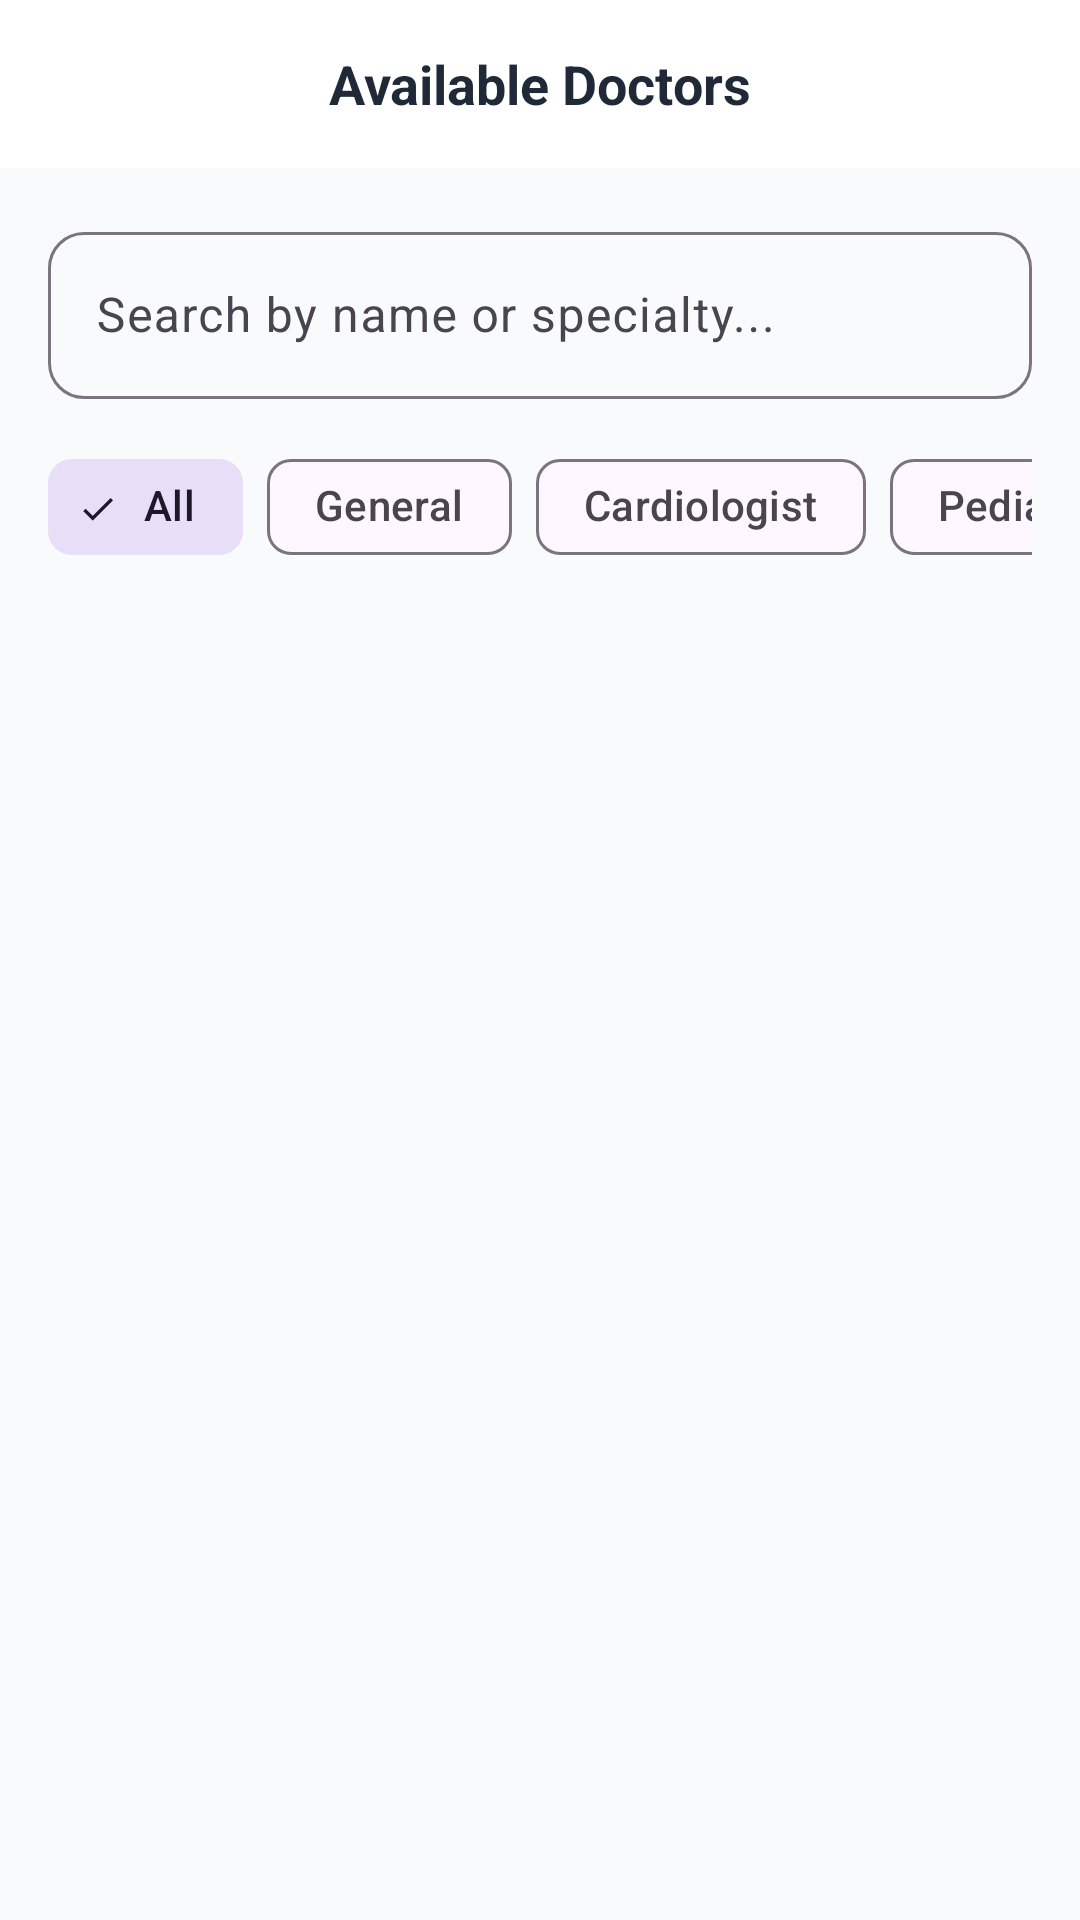

Reconstruct the res/layout file that produces this screen, plus the resources it refers to.
<!-- AndroidManifest.xml: application theme Theme.HOSPITALAppointmentMobileApplication -->
<!-- res/layout/activity_doctor_list.xml -->
<?xml version="1.0" encoding="utf-8"?>
<LinearLayout
    xmlns:android="http://schemas.android.com/apk/res/android"
    xmlns:app="http://schemas.android.com/apk/res-auto"
    android:layout_width="match_parent"
    android:layout_height="match_parent"
    android:orientation="vertical"
    android:background="@color/background_light">

    
    <RelativeLayout
        android:layout_width="match_parent"
        android:layout_height="56dp"
        android:paddingHorizontal="16dp"
        android:background="@color/white">

        <ImageView
            android:id="@+id/btnBack"
            android:layout_width="32dp"
            android:layout_height="32dp"
            android:layout_centerVertical="true"
            android:src="@drawable/ic_back"
            app:tint="@color/text_dark"
            android:contentDescription="@string/cancel"
            android:clickable="true"
            android:focusable="true"/>

        <TextView
            android:layout_width="wrap_content"
            android:layout_height="wrap_content"
            android:layout_centerInParent="true"
            android:text="@string/available_doctors"
            android:textColor="@color/text_dark"
            android:textSize="18sp"
            android:textStyle="bold"/>
    </RelativeLayout>

    <LinearLayout
        android:layout_width="match_parent"
        android:layout_height="match_parent"
        android:orientation="vertical"
        android:padding="16dp">

        
        <com.google.android.material.textfield.TextInputLayout
            style="@style/Widget.Material3.TextInputLayout.OutlinedBox"
            android:layout_width="match_parent"
            android:layout_height="wrap_content"
            android:hint="Search by name or specialty..."
            app:startIconDrawable="@drawable/ic_search"
            app:boxCornerRadiusTopStart="12dp"
            app:boxCornerRadiusTopEnd="12dp"
            app:boxCornerRadiusBottomStart="12dp"
            app:boxCornerRadiusBottomEnd="12dp"
            android:layout_marginBottom="12dp">

            <com.google.android.material.textfield.TextInputEditText
                android:id="@+id/etSearch"
                android:layout_width="match_parent"
                android:layout_height="wrap_content"
                android:inputType="text"/>
        </com.google.android.material.textfield.TextInputLayout>

        
        <HorizontalScrollView
            android:layout_width="match_parent"
            android:layout_height="wrap_content"
            android:scrollbars="none"
            android:layout_marginBottom="12dp">

            <com.google.android.material.chip.ChipGroup
                android:id="@+id/chipGroupFilter"
                android:layout_width="wrap_content"
                android:layout_height="wrap_content"
                app:singleSelection="true">

                <com.google.android.material.chip.Chip
                    android:id="@+id/chipAll"
                    style="@style/Widget.Material3.Chip.Filter"
                    android:layout_width="wrap_content"
                    android:layout_height="wrap_content"
                    android:text="All"
                    android:checked="true"/>

                <com.google.android.material.chip.Chip
                    android:id="@+id/chipGeneral"
                    style="@style/Widget.Material3.Chip.Filter"
                    android:layout_width="wrap_content"
                    android:layout_height="wrap_content"
                    android:text="General"/>

                <com.google.android.material.chip.Chip
                    android:id="@+id/chipCardiologist"
                    style="@style/Widget.Material3.Chip.Filter"
                    android:layout_width="wrap_content"
                    android:layout_height="wrap_content"
                    android:text="Cardiologist"/>

                <com.google.android.material.chip.Chip
                    android:id="@+id/chipPediatrician"
                    style="@style/Widget.Material3.Chip.Filter"
                    android:layout_width="wrap_content"
                    android:layout_height="wrap_content"
                    android:text="Pediatrician"/>
            </com.google.android.material.chip.ChipGroup>
        </HorizontalScrollView>

        <androidx.recyclerview.widget.RecyclerView
            android:id="@+id/rvDoctors"
            android:layout_width="match_parent"
            android:layout_height="match_parent"
            android:clipToPadding="false"/>

    </LinearLayout>

</LinearLayout>
<!-- resources referenced by this layout -->
<resources>
  <color name="background_light">#F8FAFC</color>
  <color name="text_dark">#1F2937</color>
  <color name="white">#FFFFFFFF</color>
  <string name="available_doctors">Available Doctors</string>
  <string name="cancel">Cancel</string>
  <style name="Theme.HOSPITALAppointmentMobileApplication" parent="Base.Theme.HOSPITALAppointmentMobileApplication" />
  <style name="Base.Theme.HOSPITALAppointmentMobileApplication" parent="Theme.Material3.DayNight.NoActionBar">
          
          
      </style>
</resources>
